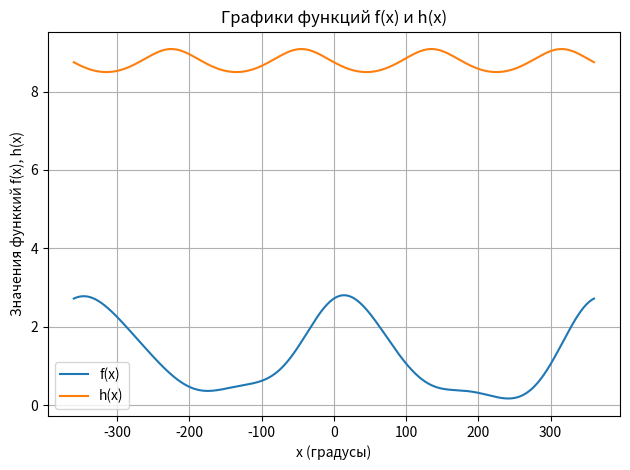

Recreate this plot in Python.
import matplotlib.pyplot as plt
import numpy as np

x_grad = np.linspace(-360, 360, 1000)
x_rad = np.radians(x_grad)

f_x = np.exp(np.cos(x_rad)) + np.log(np.cos(0.6 * x_rad) ** 2 + 1) * np.sin(x_rad)
h_x = -np.log((np.cos(x_rad) + np.sin(x_rad)) ** 2 + 2.5) + 10

plt.plot(x_grad, f_x, label='f(x)')
plt.plot(x_grad, h_x, label='h(x)')

plt.title("Графики функций f(x) и h(x)")
plt.xlabel("x (градусы)")
plt.ylabel("Значения функкий f(x), h(x)")
plt.legend()
plt.grid(True)
plt.tight_layout()
plt.show()
